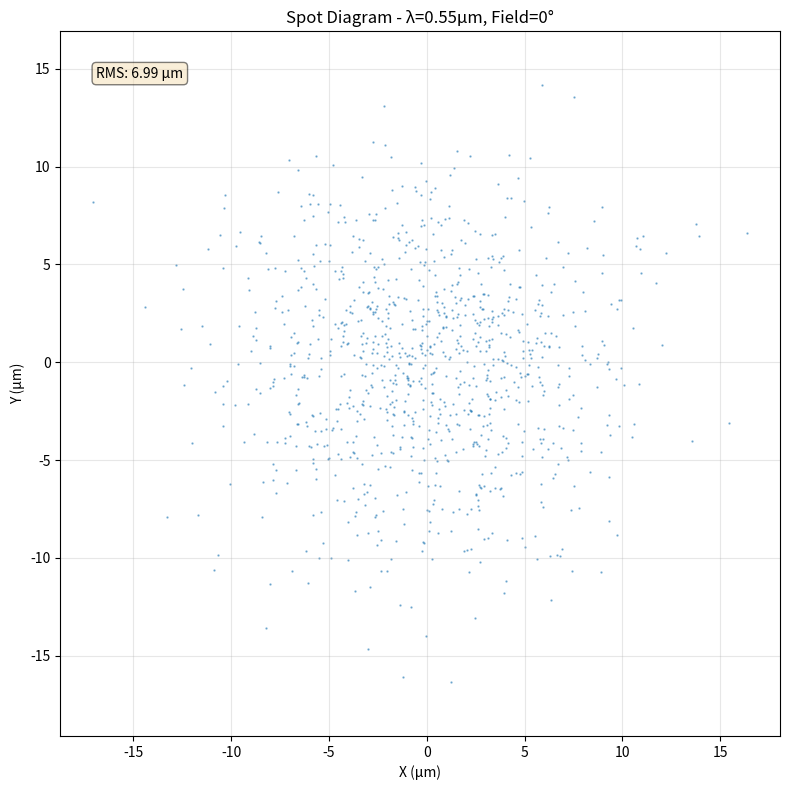
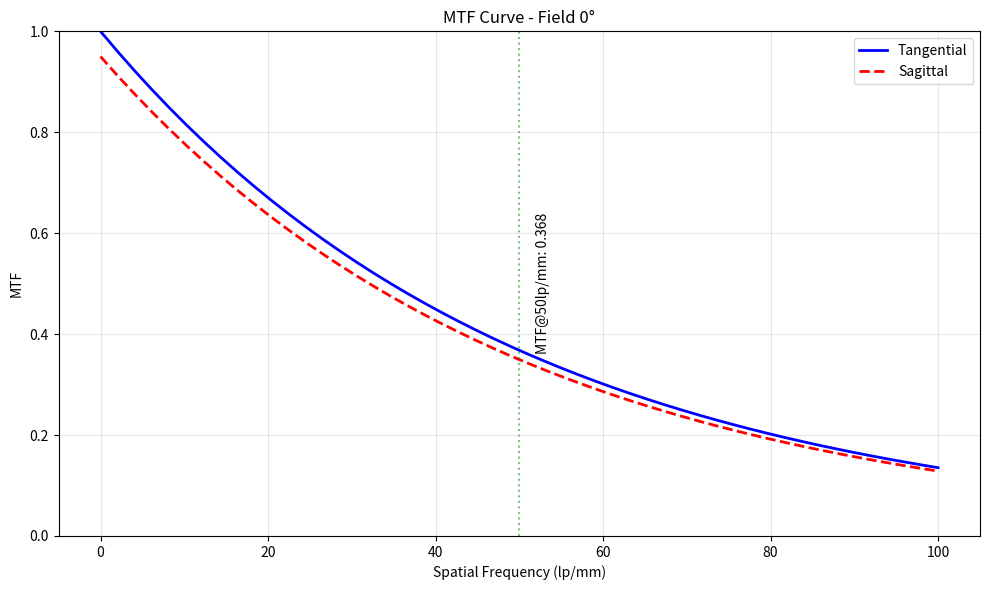

Write the Python code that produced these figures, in order.
"""
Zemax Automation Script
Zemax 자동화 스크립트

This script demonstrates basic Zemax OpticStudio automation using ZOS-API.
ZOS-API를 사용한 기본적인 Zemax OpticStudio 자동화를 시연합니다.

Note: This is an example script. Actual implementation requires ZOS-API installation.
참고: 이것은 예제 스크립트입니다. 실제 구현을 위해서는 ZOS-API 설치가 필요합니다.
"""

import numpy as np
import matplotlib.pyplot as plt
from pathlib import Path


class ZemaxAutomation:
    """Zemax 자동화 클래스 (예제)"""
    
    def __init__(self):
        """초기화"""
        self.system = None
        self.lens_data_editor = None
    
    def connect_to_zemax(self):
        """
        Zemax OpticStudio 연결
        
        실제 구현 예제:
        import clr
        clr.AddReference("path/to/ZOSAPI.dll")
        import ZOSAPI
        self.zos = ZOSAPI.ZOSAPI()
        """
        print("Connecting to Zemax OpticStudio...")
        # 실제 연결 코드는 ZOS-API 설치 후 사용
        pass
    
    def create_new_lens(self, system_type="NSC"):
        """
        새 렌즈 시스템 생성
        
        Args:
            system_type: "NSC" or "SEQ"
        """
        print(f"Creating new {system_type} lens system...")
        pass
    
    def add_surface(self, surface_type, radius, thickness, material):
        """
        표면 추가
        
        Args:
            surface_type: 표면 타입 (Standard, Even Asphere, etc.)
            radius: 곡률 반경 (mm)
            thickness: 두께 (mm)
            material: 재질
        """
        print(f"Adding surface: R={radius}, T={thickness}, Material={material}")
        pass
    
    def set_wavelength(self, wavelength_um):
        """
        파장 설정
        
        Args:
            wavelength_um: 파장 (μm)
        """
        print(f"Setting wavelength: {wavelength_um} μm")
        pass
    
    def set_field(self, field_angles):
        """
        시야각 설정
        
        Args:
            field_angles: 시야각 리스트 (degrees)
        """
        print(f"Setting field angles: {field_angles}")
        pass
    
    def optimize_system(self, merit_function):
        """
        시스템 최적화
        
        Args:
            merit_function: 메리트 함수 정의
        """
        print("Running optimization...")
        pass
    
    def get_spot_diagram_data(self):
        """
        스팟 다이어그램 데이터 추출
        
        Returns:
            dict: {wavelength: {field: {x: [], y: []}}}
        """
        # 예제 데이터 생성
        data = {
            0.55: {  # wavelength in μm
                0: {  # field number
                    'x': np.random.normal(0, 5, 1000),
                    'y': np.random.normal(0, 5, 1000)
                }
            }
        }
        return data
    
    def get_mtf_data(self):
        """
        MTF 데이터 추출
        
        Returns:
            dict: {field: {freq: [], mtf_tangential: [], mtf_sagittal: []}}
        """
        # 예제 데이터 생성
        freq = np.linspace(0, 100, 50)
        mtf = np.exp(-freq / 50)
        
        data = {
            0: {
                'freq': freq,
                'mtf_tangential': mtf,
                'mtf_sagittal': mtf * 0.95
            }
        }
        return data
    
    def save_system(self, filepath):
        """
        시스템 저장
        
        Args:
            filepath: 저장 경로
        """
        print(f"Saving system to: {filepath}")
        pass


def example_create_simple_lens():
    """간단한 렌즈 생성 예제"""
    
    print("=" * 60)
    print("Example: Create Simple Doublet Lens")
    print("=" * 60)
    
    zemax = ZemaxAutomation()
    zemax.connect_to_zemax()
    zemax.create_new_lens(system_type="SEQ")
    
    # 파장 설정 (가시광)
    zemax.set_wavelength(0.55)
    
    # 시야각 설정
    zemax.set_field([0, 5, 10])
    
    # 표면 추가
    surfaces = [
        ("Standard", 50, 5, "BK7"),
        ("Standard", -30, 2, ""),
        ("Standard", -30, 5, "SF5"),
        ("Standard", -100, 95, "")
    ]
    
    for surf in surfaces:
        zemax.add_surface(*surf)
    
    # 최적화 (예제)
    merit_function = "RMS_SPOT_SIZE"
    zemax.optimize_system(merit_function)
    
    # 저장
    zemax.save_system("simple_doublet.zmx")
    
    print("\nLens creation completed!")


def example_analyze_spot_diagram():
    """스팟 다이어그램 분석 예제"""
    
    print("\n" + "=" * 60)
    print("Example: Analyze Spot Diagram")
    print("=" * 60)
    
    zemax = ZemaxAutomation()
    data = zemax.get_spot_diagram_data()
    
    # 플롯
    for wavelength, field_data in data.items():
        for field, spots in field_data.items():
            plt.figure(figsize=(8, 8))
            plt.scatter(spots['x'], spots['y'], s=0.5, alpha=0.5)
            plt.xlabel('X (μm)')
            plt.ylabel('Y (μm)')
            plt.title(f'Spot Diagram - λ={wavelength}μm, Field={field}°')
            plt.axis('equal')
            plt.grid(True, alpha=0.3)
            
            # RMS 계산
            rms = np.sqrt(np.mean(spots['x']**2 + spots['y']**2))
            plt.text(0.05, 0.95, f'RMS: {rms:.2f} μm',
                    transform=plt.gca().transAxes,
                    verticalalignment='top',
                    bbox=dict(boxstyle='round', facecolor='wheat', alpha=0.5))
            
            plt.tight_layout()
            plt.savefig(f'spot_diagram_w{wavelength}_f{field}.png', dpi=150)
            print(f"Saved: spot_diagram_w{wavelength}_f{field}.png")
            plt.close()


def example_analyze_mtf():
    """MTF 분석 예제"""
    
    print("\n" + "=" * 60)
    print("Example: Analyze MTF")
    print("=" * 60)
    
    zemax = ZemaxAutomation()
    data = zemax.get_mtf_data()
    
    # 플롯
    for field, mtf_data in data.items():
        plt.figure(figsize=(10, 6))
        plt.plot(mtf_data['freq'], mtf_data['mtf_tangential'], 
                'b-', linewidth=2, label='Tangential')
        plt.plot(mtf_data['freq'], mtf_data['mtf_sagittal'], 
                'r--', linewidth=2, label='Sagittal')
        
        plt.xlabel('Spatial Frequency (lp/mm)')
        plt.ylabel('MTF')
        plt.title(f'MTF Curve - Field {field}°')
        plt.grid(True, alpha=0.3)
        plt.legend()
        plt.ylim([0, 1])
        
        # 주요 주파수에서 MTF 표시
        freq_50 = 50
        mtf_50 = np.interp(freq_50, mtf_data['freq'], mtf_data['mtf_tangential'])
        plt.axvline(x=freq_50, color='g', linestyle=':', alpha=0.5)
        plt.text(freq_50 + 2, 0.5, f'MTF@50lp/mm: {mtf_50:.3f}',
                rotation=90, verticalalignment='center')
        
        plt.tight_layout()
        plt.savefig(f'mtf_curve_f{field}.png', dpi=150)
        print(f"Saved: mtf_curve_f{field}.png")
        plt.close()


def batch_analysis(zemax_files):
    """
    배치 분석
    
    Args:
        zemax_files: Zemax 파일 경로 리스트
    """
    print("\n" + "=" * 60)
    print("Batch Analysis")
    print("=" * 60)
    
    results = []
    
    for zmx_file in zemax_files:
        print(f"\nAnalyzing: {zmx_file}")
        
        # 파일 열기 (예제)
        # zemax.open_file(zmx_file)
        
        # 분석 수행
        spot_data = {}  # zemax.get_spot_diagram_data()
        mtf_data = {}   # zemax.get_mtf_data()
        
        results.append({
            'file': zmx_file,
            'spot_data': spot_data,
            'mtf_data': mtf_data
        })
    
    print(f"\nBatch analysis completed for {len(zemax_files)} files")
    return results


if __name__ == "__main__":
    print("Zemax Automation Examples")
    print("=" * 60)
    
    # 예제 실행
    example_create_simple_lens()
    example_analyze_spot_diagram()
    example_analyze_mtf()
    
    # 배치 분석 예제
    files = ["lens1.zmx", "lens2.zmx", "lens3.zmx"]
    # results = batch_analysis(files)
    
    print("\n" + "=" * 60)
    print("All examples completed!")
    print("=" * 60)
    
    print("\nNote: This is a demonstration script.")
    print("For actual Zemax automation, install ZOS-API and")
    print("uncomment the actual implementation code.")
